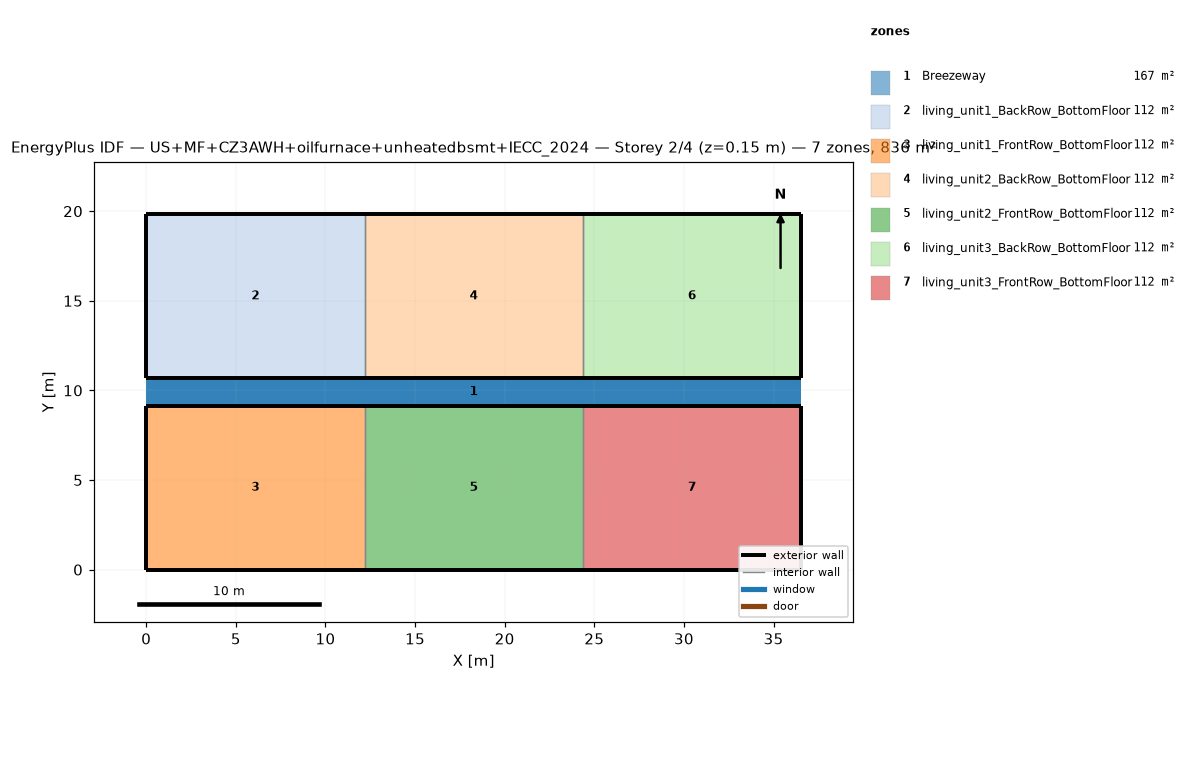
=== STOREY PLAN SPEC (per zone: floor XY polygon, exterior-wall plan segments, windows/doors) ===
zone 1: Breezeway  (167.0 m²)
  floor: (36.54, 9.16) (0.00, 9.16) (0.00, 10.68) (36.54, 10.68)
  floor: (36.54, 9.16) (0.00, 9.16) (0.00, 10.68) (36.54, 10.68)
  floor: (36.54, 9.16) (0.00, 9.16) (0.00, 10.68) (36.54, 10.68)
zone 2: living_unit1_BackRow_BottomFloor  (111.5 m²)
  floor: (12.18, 10.68) (0.00, 10.68) (0.00, 19.84) (12.18, 19.84)
  exterior wall: (0.00, 10.68) – (12.18, 10.68)  [12.2 m]
  exterior wall: (12.18, 19.84) – (0.00, 19.84)  [12.2 m]
  exterior wall: (0.00, 19.84) – (0.00, 10.68)  [9.2 m]
  interior walls: 1
zone 3: living_unit1_FrontRow_BottomFloor  (111.5 m²)
  floor: (12.18, 0.00) (0.00, 0.00) (0.00, 9.16) (12.18, 9.16)
  exterior wall: (0.00, 0.00) – (12.18, 0.00)  [12.2 m]
  exterior wall: (12.18, 9.16) – (0.00, 9.16)  [12.2 m]
  exterior wall: (0.00, 9.16) – (0.00, 0.00)  [9.2 m]
  interior walls: 1
zone 4: living_unit2_BackRow_BottomFloor  (111.5 m²)
  floor: (24.36, 10.68) (12.18, 10.68) (12.18, 19.84) (24.36, 19.84)
  exterior wall: (12.18, 10.68) – (24.36, 10.68)  [12.2 m]
  exterior wall: (24.36, 19.84) – (12.18, 19.84)  [12.2 m]
  interior walls: 2
zone 5: living_unit2_FrontRow_BottomFloor  (111.5 m²)
  floor: (24.36, 0.00) (12.18, 0.00) (12.18, 9.16) (24.36, 9.16)
  exterior wall: (12.18, 0.00) – (24.36, 0.00)  [12.2 m]
  exterior wall: (24.36, 9.16) – (12.18, 9.16)  [12.2 m]
  interior walls: 2
zone 6: living_unit3_BackRow_BottomFloor  (111.5 m²)
  floor: (36.54, 10.68) (24.36, 10.68) (24.36, 19.84) (36.54, 19.84)
  exterior wall: (24.36, 10.68) – (36.54, 10.68)  [12.2 m]
  exterior wall: (36.54, 10.68) – (36.54, 19.84)  [9.2 m]
  exterior wall: (36.54, 19.84) – (24.36, 19.84)  [12.2 m]
  interior walls: 1
zone 7: living_unit3_FrontRow_BottomFloor  (111.5 m²)
  floor: (36.54, 0.00) (24.36, 0.00) (24.36, 9.16) (36.54, 9.16)
  exterior wall: (24.36, 0.00) – (36.54, 0.00)  [12.2 m]
  exterior wall: (36.54, 0.00) – (36.54, 9.16)  [9.2 m]
  exterior wall: (36.54, 9.16) – (24.36, 9.16)  [12.2 m]
  interior walls: 1

=== DERIVED (storey summary) ===
Building: US+MF+CZ3AWH+oilfurnace+unheatedbsmt+IECC_2024
Storey: 2 of 4  (floor level z = 0.15 m)
Storey gross floor area: 836.2 m²
Zones on this storey: 7
  - Breezeway: floor 167.0 m²
  - living_unit1_BackRow_BottomFloor: floor 111.5 m²; exterior wall 33.5 m (86.9 m²); WWR 0.0%
  - living_unit1_FrontRow_BottomFloor: floor 111.5 m²; exterior wall 33.5 m (86.9 m²); WWR 0.0%
  - living_unit2_BackRow_BottomFloor: floor 111.5 m²; exterior wall 24.4 m (63.1 m²); WWR 0.0%
  - living_unit2_FrontRow_BottomFloor: floor 111.5 m²; exterior wall 24.4 m (63.1 m²); WWR 0.0%
  - living_unit3_BackRow_BottomFloor: floor 111.5 m²; exterior wall 33.5 m (86.9 m²); WWR 0.0%
  - living_unit3_FrontRow_BottomFloor: floor 111.5 m²; exterior wall 33.5 m (86.9 m²); WWR 0.0%
Zone adjacency (shared interzone walls):
  - living_unit1_BackRow_BottomFloor ↔ living_unit2_BackRow_BottomFloor
  - living_unit1_FrontRow_BottomFloor ↔ living_unit2_FrontRow_BottomFloor
  - living_unit2_BackRow_BottomFloor ↔ living_unit3_BackRow_BottomFloor
  - living_unit2_FrontRow_BottomFloor ↔ living_unit3_FrontRow_BottomFloor